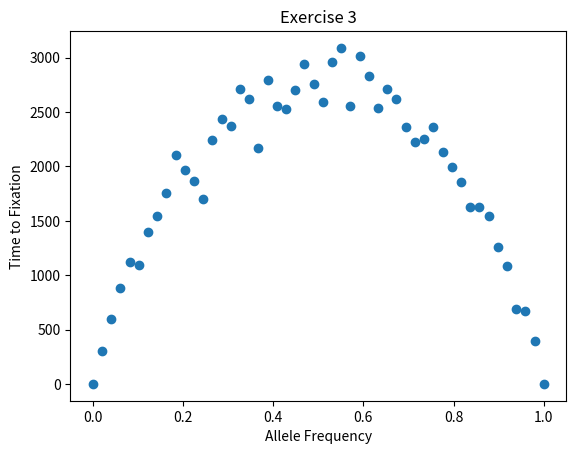

Here is the Python script that generated this plot:
#!/usr/bilbn/env python

import numpy as np
import matplotlib.pyplot as plt

def my_mean(list_name):
	sum_list = sum(list_name)
	average = sum_list/len(list_name)
	return average

def genetic_drift(allele_freq, pop_size):

	AF = []

	while 0 < allele_freq < 1:
		allele_freq = np.random.binomial(2 * pop_size, allele_freq)/ (2 * pop_size)
		AF.append(allele_freq)

	return AF

# trial_1 = genetic_drift(0.5, 1754)
# print(len(trial_1))


allele_freq = np.linspace(0, 1, num=50)
# population = 1000

averages = []
for allele in allele_freq:

	fixation_time = []
	for i in range(100):
		trials = genetic_drift(allele, 1000)
		fixation_time.append(trials)

#print(fixation_time)
#print(len(fixation_time))

	fixation_length = []
	for x in fixation_time:
		fixation_length.append(len(x))

	
	average_fixation = my_mean(fixation_length)
	#print(average_fixation)
	averages.append(average_fixation)
print(averages)

fig, ax = plt.subplots()

ax.scatter(allele_freq, averages)

ax.set_title( "Exercise 3" )
ax.set_xlabel( "Allele Frequency")
ax.set_ylabel( "Time to Fixation")

fig.savefig( "Day_4_Exercise_3_part_2" )
plt.show()

